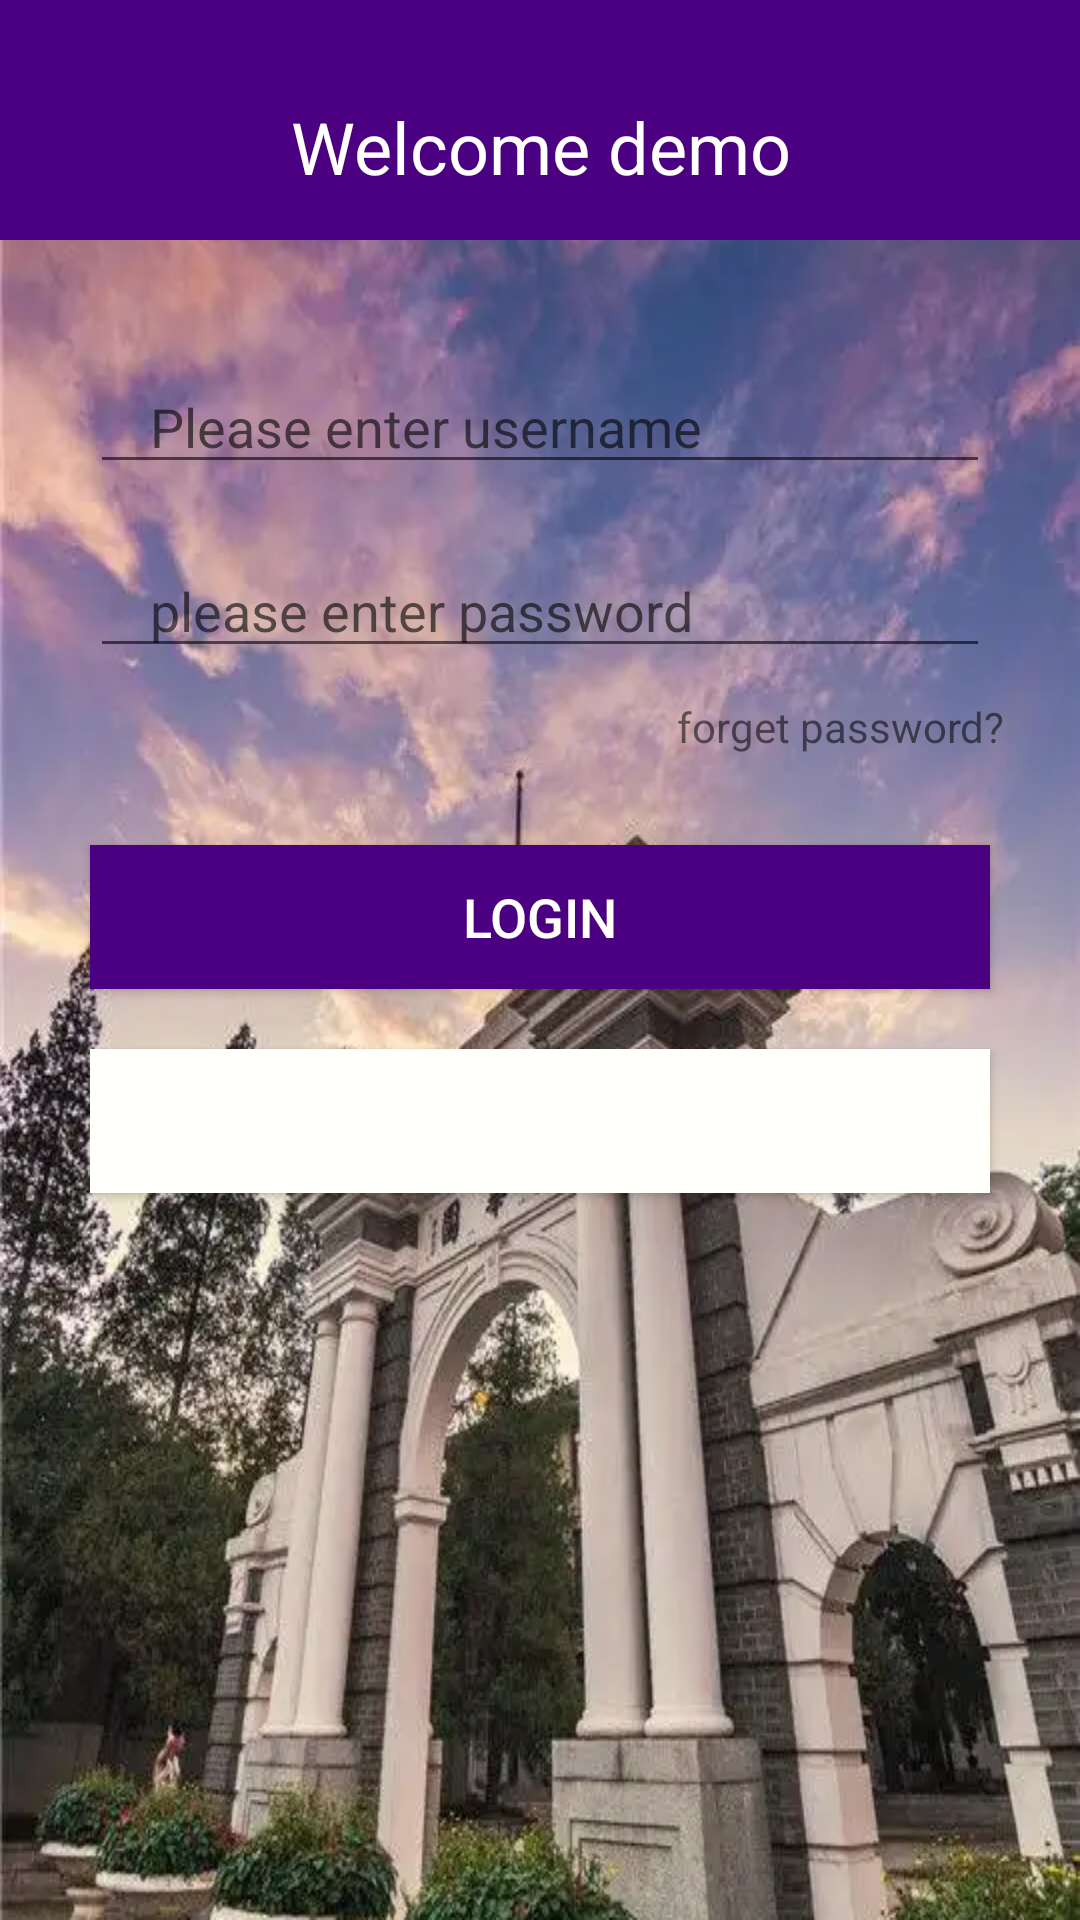

Produce the Android XML layout that renders to this screen, including the resource entries it uses.
<!-- AndroidManifest.xml: application theme Theme.Gldemo -->
<!-- res/layout/login.xml -->
<?xml version="1.0" encoding="utf-8"?>
<LinearLayout xmlns:android="http://schemas.android.com/apk/res/android"
    xmlns:app="http://schemas.android.com/apk/res-auto"
    xmlns:tools="http://schemas.android.com/tools"
    android:layout_width="match_parent"
    android:layout_height="match_parent"
    android:background="@drawable/login_bkg"
    android:orientation="vertical"
    tools:context=".Login">

    <LinearLayout
        android:layout_width="match_parent"
        android:layout_height="wrap_content"
        android:orientation="vertical">

        <TextView
            android:id="@+id/textView"
            android:layout_width="match_parent"
            android:layout_height="80dp"
            android:background="#4B0082"
            android:gravity="bottom|center"
            android:paddingBottom="15dp"
            android:text="Welcome demo"
            android:textColor="#FFFFFB"
            android:textSize="24sp" />
    </LinearLayout>

    <LinearLayout
        android:layout_width="match_parent"
        android:layout_height="wrap_content"
        android:orientation="vertical">

        <EditText
            android:id="@+id/Username"
            android:layout_width="match_parent"
            android:layout_height="wrap_content"
            android:layout_marginLeft="30dp"
            android:layout_marginTop="40dp"
            android:layout_marginRight="30dp"
            android:layout_marginBottom="20dp"
            android:ems="10"
            android:hint="Please enter username"
            android:inputType="textPersonName"
            android:paddingLeft="20dp"
            android:paddingRight="20dp" />

        <EditText
            android:id="@+id/Password"
            android:layout_width="match_parent"
            android:layout_height="wrap_content"
            android:layout_marginLeft="30dp"
            android:layout_marginRight="30dp"
            android:ems="10"
            android:hint="please enter password"
            android:inputType="textPassword"
            android:paddingLeft="20dp"
            android:paddingRight="20dp" />


        <TextView
            android:id="@+id/Forgetpassword"
            android:layout_width="wrap_content"
            android:layout_height="wrap_content"
            android:layout_gravity="right"
            android:layout_marginTop="10dp"
            android:layout_marginRight="25dp"
            android:text="forget password?" />
    </LinearLayout>

    <LinearLayout
        android:layout_width="match_parent"
        android:layout_height="match_parent"
        android:orientation="vertical">

        <Button
            android:id="@+id/Sign_in"
            android:layout_width="match_parent"
            android:layout_height="wrap_content"
            android:layout_marginLeft="30dp"
            android:layout_marginTop="30dp"
            android:layout_marginRight="30dp"
            android:layout_marginBottom="20dp"
            android:background="#4B0082"
            android:text="Login"
            android:textColor="#FFFFFB"
            android:textSize="18sp" />

        <Button
            android:id="@+id/Sign_up"
            android:layout_width="match_parent"
            android:layout_height="wrap_content"
            android:layout_marginLeft="30dp"
            android:layout_marginRight="30dp"
            android:background="#FFFFFB"
            android:text="Register"
            android:textColor="#FFFFFB"
            android:textSize="18sp" />
    </LinearLayout>
</LinearLayout>
<!-- resources referenced by this layout -->
<resources>
  <!-- drawable login_bkg: png bitmap (drawable, 771023 bytes) -->
  <style name="Theme.Gldemo" parent="Theme.MaterialComponents.DayNight.DarkActionBar">
          
          <item name="colorPrimary">@color/purple_500</item>
          <item name="colorPrimaryVariant">@color/purple_700</item>
          <item name="colorOnPrimary">@color/white</item>
          
          <item name="colorSecondary">@color/teal_200</item>
          <item name="colorSecondaryVariant">@color/teal_700</item>
          <item name="colorOnSecondary">@color/black</item>
          
          <item name="android:statusBarColor" tools:targetApi="l">?attr/colorPrimaryVariant</item>
          
      </style>
  <!-- not gathered from this repository: default colours our renderer supplied (Android Studio template values) -->
  <color name="purple_500">#FF6200EE</color>
  <color name="purple_700">#FF3700B3</color>
  <color name="teal_200">#FF03DAC5</color>
  <color name="teal_700">#FF018786</color>
  <color name="black">#FF000000</color>
  <color name="white">#FFFFFFFF</color>
</resources>
